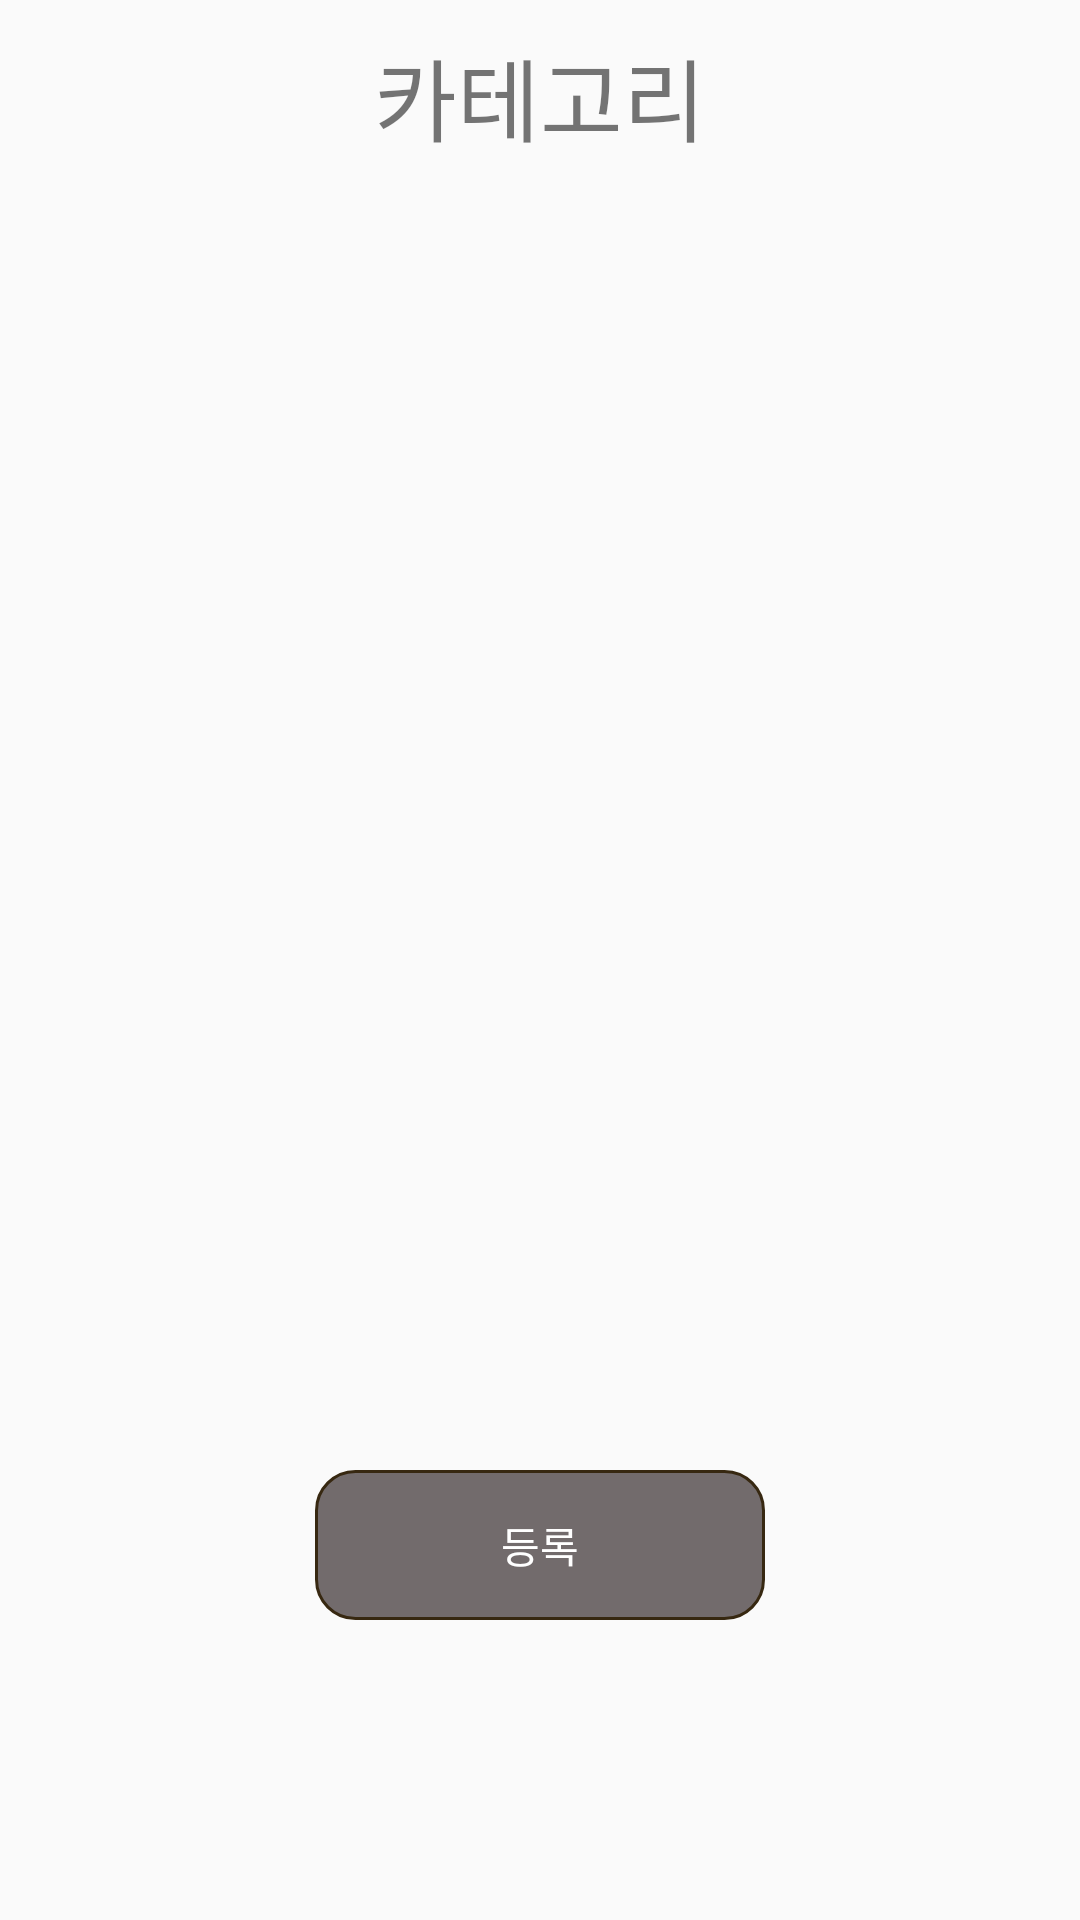

Produce the Android XML layout that renders to this screen, including the resource entries it uses.
<!-- AndroidManifest.xml: application theme Theme.AppCompat.Light.NoActionBar -->
<!-- res/layout/select_category.xml -->
<?xml version="1.0" encoding="utf-8"?>

<LinearLayout xmlns:android="http://schemas.android.com/apk/res/android"
    xmlns:app="http://schemas.android.com/apk/res-auto"
    xmlns:tools="http://schemas.android.com/tools"
    android:layout_width="match_parent"
    android:layout_height="match_parent"
    android:orientation="vertical"
    android:background="@color/other_background"
    >
    <TextView
        android:id="@+id/select_category"
        android:layout_marginTop="10dp"
        android:textAlignment="center"
        android:textSize="30sp"
        android:layout_width="match_parent"
        android:layout_height="40dp"
        android:text="카테고리"/>
   <GridView
       android:layout_marginTop="10dp"
       android:id="@+id/select_gridview"
       android:layout_width="match_parent"
       android:layout_height="400dp"/>
    <Button
        android:layout_marginTop="30dp"
        android:id="@+id/select_complete_btn"
        android:layout_width="150dp"
        android:layout_height="wrap_content"
        android:layout_gravity="center"
        android:textColor="#ffffff"
        android:background="@drawable/register_button"
        android:text="등록"/>
</LinearLayout>
<!-- resources referenced by this layout -->
<resources>
  <!-- drawable register_button (drawable-v24) -->
  <?xml version="1.0" encoding="utf-8"?>
  <shape xmlns:android="http://schemas.android.com/apk/res/android" android:shape="rectangle" >
      <corners
          android:radius="13dp"
          />
      <solid
          android:color="@color/color_btn"
          />
      <padding
          android:left="0dp"
          android:top="0dp"
          android:right="0dp"
          android:bottom="0dp"
          />
      <size
          android:width="300dp"
          android:height="50dp"
          />
      <stroke
          android:width="1dp"
          android:color="@color/color_line"
          />
  </shape>
  <color name="color_btn">#B3392F31</color>
  <color name="color_line">#372811</color>
</resources>
